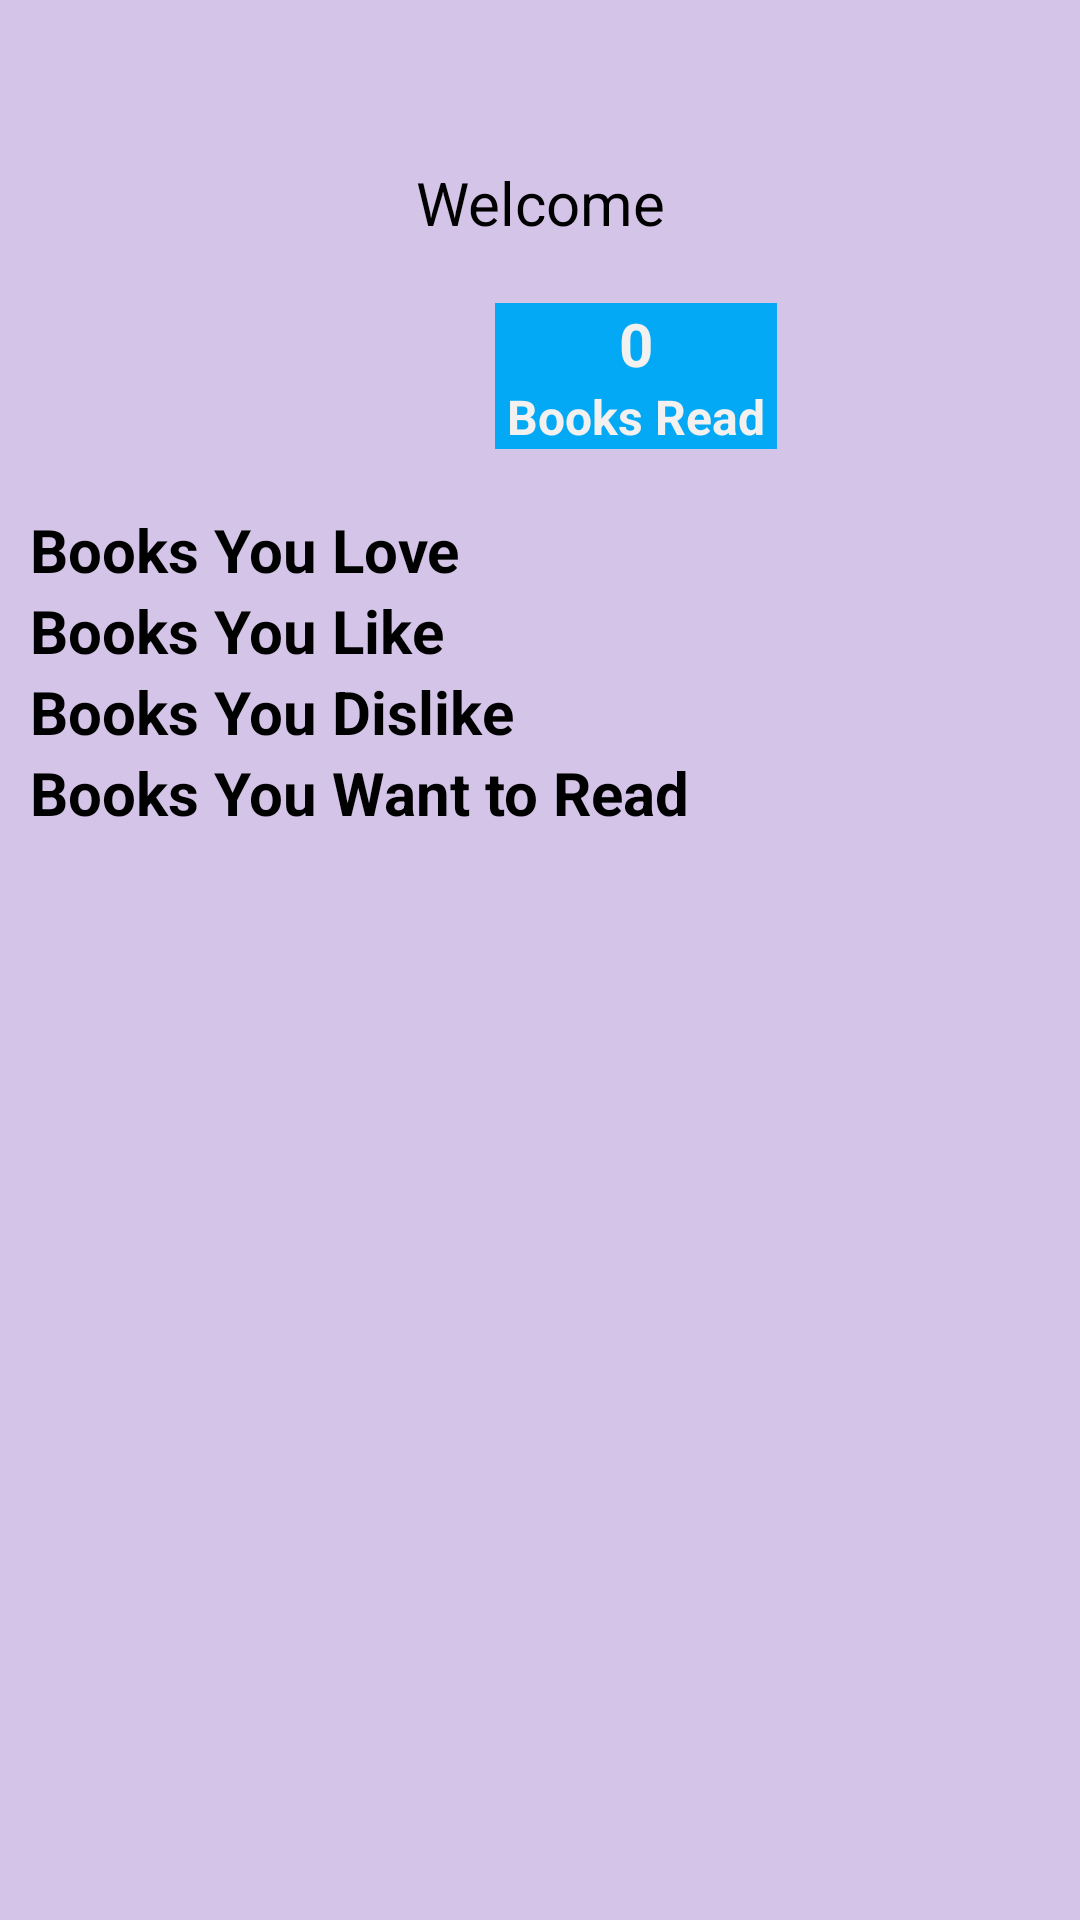

Android layout source for this screen:
<!-- AndroidManifest.xml: application theme Theme.FinalProjectApp -->
<!-- res/layout/activity_user_profile.xml -->
<?xml version="1.0" encoding="utf-8"?>
<androidx.constraintlayout.widget.ConstraintLayout xmlns:android="http://schemas.android.com/apk/res/android"
    xmlns:app="http://schemas.android.com/apk/res-auto"
    xmlns:tools="http://schemas.android.com/tools"
    android:layout_width="match_parent"
    android:layout_height="match_parent"
    tools:context=".UserProfile">

    <ScrollView
        android:layout_width="match_parent"
        android:layout_height="match_parent"
        android:background="#D4C5E8">

        <LinearLayout
            android:layout_width="match_parent"
            android:layout_height="wrap_content"
            android:orientation="vertical" >

            <LinearLayout
                android:layout_width="match_parent"
                android:layout_height="match_parent"
                android:orientation="horizontal">

                <ImageButton
                    android:id="@+id/searchButton"
                    android:layout_width="50dp"
                    android:layout_height="wrap_content"
                    android:layout_weight="0"
                    android:background="@null"
                    android:adjustViewBounds="true"
                    android:maxWidth="50dp"
                    android:maxHeight="50dp"
                    android:scaleType="fitXY"
                    android:contentDescription="Search Button"
                    app:srcCompat="@android:drawable/ic_menu_search" />

                <ImageView
                    android:id="@+id/userImage"
                    android:layout_width="283dp"
                    android:layout_height="wrap_content"
                    android:layout_marginBottom="10dp"
                    android:adjustViewBounds="true"
                    android:background="@null"
                    app:srcCompat="@drawable/generic_profile"
                    tools:srcCompat="@drawable/generic_profile" />

                <ImageButton
                    android:id="@+id/settingButton"
                    android:layout_width="57dp"
                    android:layout_height="54dp"
                    android:layout_weight="0"
                    android:adjustViewBounds="true"
                    android:background="@null"
                    android:contentDescription="Setting Button"
                    android:maxWidth="50dp"
                    android:maxHeight="50dp"
                    android:scaleType="fitXY"
                    app:srcCompat="@android:drawable/ic_menu_add"
                    tools:srcCompat="@android:drawable/ic_menu_add" />

            </LinearLayout>

            <TextView
                android:id="@+id/welcome_txt"
                android:layout_width="match_parent"
                android:layout_height="wrap_content"
                android:layout_marginBottom="20dp"
                android:text="Welcome"
                android:textAlignment="center"
                android:textAllCaps="false"
                android:textSize="20sp" />

            <LinearLayout
                android:layout_width="match_parent"
                android:layout_height="match_parent"
                android:layout_marginStart="40dp"
                android:layout_marginEnd="25dp"
                android:layout_marginBottom="20dp"
                android:orientation="horizontal">

                <LinearLayout
                    android:layout_width="wrap_content"
                    android:layout_height="match_parent"
                    android:layout_marginStart="125dp"
                    android:orientation="vertical">

                    <TextView
                        android:id="@+id/bookRead_total"
                        android:layout_width="match_parent"
                        android:layout_height="wrap_content"
                        android:background="#03A9F4"
                        android:text="0"
                        android:textAlignment="center"
                        android:textColor="#F3F0F0"
                        android:textSize="20sp"
                        android:textStyle="bold" />

                    <TextView
                        android:id="@+id/booksRead_txt"
                        android:layout_width="match_parent"
                        android:layout_height="wrap_content"
                        android:background="#03A9F4"
                        android:text=" Books Read "
                        android:textAlignment="center"
                        android:textColor="#F3F0F0"
                        android:textSize="16sp"
                        android:textStyle="bold" />
                </LinearLayout>

            </LinearLayout>

            <TextView
                android:id="@+id/lovedBooks_txt"
                android:layout_width="match_parent"
                android:layout_height="wrap_content"
                android:layout_marginStart="10dp"
                android:text="Books You Love"
                android:textSize="20sp"
                android:textStyle="bold" />

            <HorizontalScrollView
                android:layout_width="match_parent"
                android:layout_height="match_parent">

                <LinearLayout
                    android:id="@+id/loved_books_layout"
                    android:layout_width="wrap_content"
                    android:layout_height="match_parent"
                    android:orientation="horizontal" />
            </HorizontalScrollView>

            <TextView
                android:id="@+id/likedBooks_txt"
                android:layout_width="match_parent"
                android:layout_height="wrap_content"
                android:layout_marginStart="10dp"
                android:text="Books You Like"
                android:textSize="20sp"
                android:textStyle="bold" />

            <HorizontalScrollView
                android:layout_width="match_parent"
                android:layout_height="match_parent">

                <LinearLayout
                    android:id="@+id/liked_books_layout"
                    android:layout_width="wrap_content"
                    android:layout_height="match_parent"
                    android:orientation="horizontal" />
            </HorizontalScrollView>

            <TextView
                android:id="@+id/dislikedBooks_txt"
                android:layout_width="match_parent"
                android:layout_height="wrap_content"
                android:layout_marginStart="10dp"
                android:text="Books You Dislike"
                android:textSize="20sp"
                android:textStyle="bold" />

            <HorizontalScrollView
                android:layout_width="match_parent"
                android:layout_height="match_parent">

                <LinearLayout
                    android:id="@+id/disliked_books_layout"
                    android:layout_width="wrap_content"
                    android:layout_height="match_parent"
                    android:orientation="horizontal" />
            </HorizontalScrollView>

            <TextView
                android:id="@+id/wantBooks_txt"
                android:layout_width="match_parent"
                android:layout_height="wrap_content"
                android:layout_marginStart="10dp"
                android:text="Books You Want to Read"
                android:textSize="20sp"
                android:textStyle="bold" />

            <HorizontalScrollView
                android:layout_width="match_parent"
                android:layout_height="match_parent">

                <LinearLayout
                    android:id="@+id/want_books_layout"
                    android:layout_width="wrap_content"
                    android:layout_height="match_parent"
                    android:orientation="horizontal" />
            </HorizontalScrollView>

        </LinearLayout>
    </ScrollView>
</androidx.constraintlayout.widget.ConstraintLayout>
<!-- resources referenced by this layout -->
<resources>

</resources>
